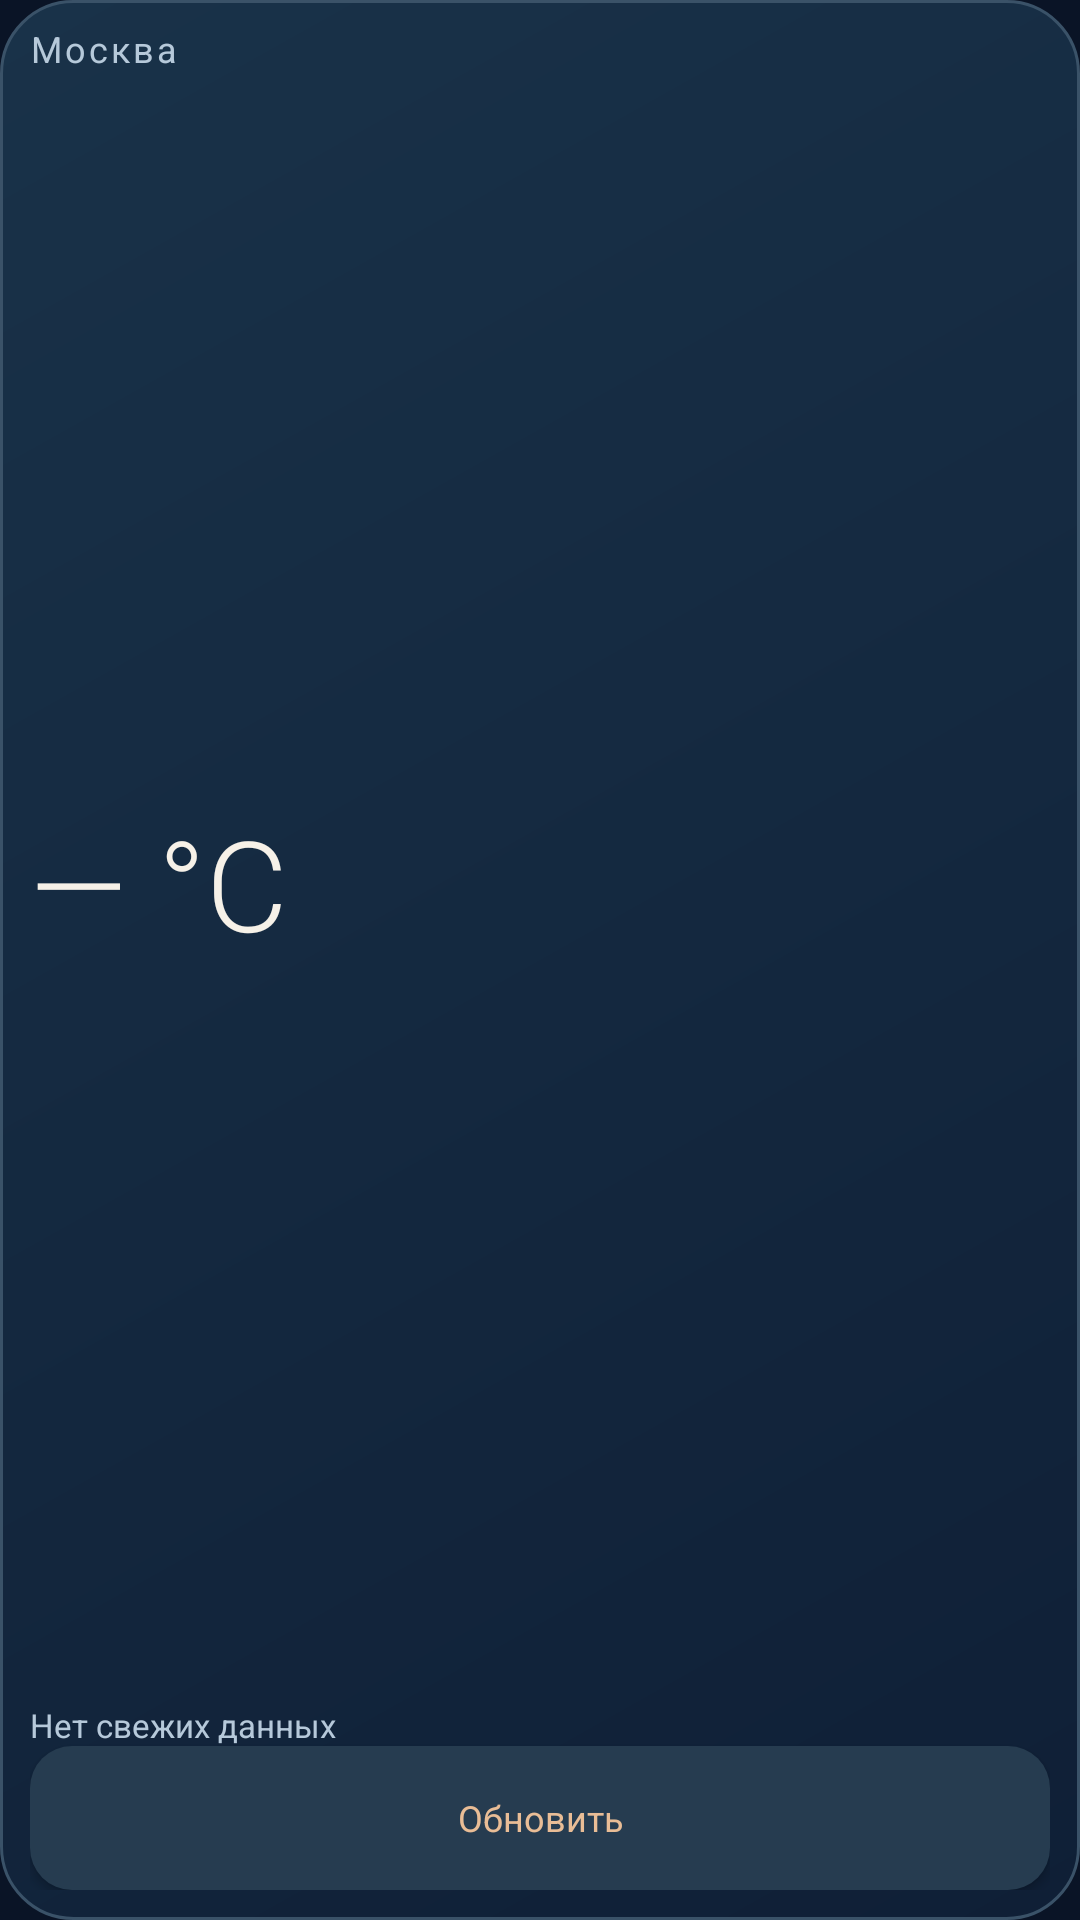

Write the Android layout XML for this screen, with the resource values it uses.
<!-- AndroidManifest.xml: application theme Theme.Unit4 -->
<!-- res/layout/weather_app_widget_small.xml -->
<LinearLayout xmlns:android="http://schemas.android.com/apk/res/android" android:layout_width="match_parent" android:layout_height="match_parent" android:orientation="vertical" android:background="@drawable/widget_background" android:padding="10dp">
    <TextView android:id="@+id/cityText" android:layout_width="match_parent" android:layout_height="wrap_content" android:text="@string/city_moscow" android:textColor="@color/widget_secondary" android:textSize="12sp" android:letterSpacing="0.08" android:includeFontPadding="false" android:maxLines="1"/>
    <TextView android:id="@+id/weatherText" android:layout_width="match_parent" android:layout_height="0dp" android:layout_weight="1" android:gravity="center_vertical" android:fontFamily="sans-serif-light" android:text="@string/temperature_placeholder" android:textColor="@color/widget_text" android:includeFontPadding="false" android:autoSizeTextType="uniform" android:autoSizeMinTextSize="20sp" android:autoSizeMaxTextSize="42sp" android:autoSizeStepGranularity="2sp" android:maxLines="1"/>
    <TextView android:id="@+id/updatedText" android:layout_width="match_parent" android:layout_height="wrap_content" android:text="@string/weather_unavailable" android:textColor="@color/widget_secondary" android:textSize="11sp" android:includeFontPadding="false" android:maxLines="1" android:ellipsize="end"/>
    <Button android:id="@+id/updateWidgetButton" android:layout_width="match_parent" android:layout_height="48dp" android:minHeight="48dp" android:padding="0dp" android:background="@drawable/widget_button" android:text="@string/widget_update" android:textColor="@color/accent" android:textAllCaps="false" android:textSize="12sp"/>
</LinearLayout>
<!-- resources referenced by this layout -->
<resources>
  <color name="accent">#E9BD96</color>
  <color name="widget_secondary">#B6C9DA</color>
  <color name="widget_text">#F6F1E8</color>
  <!-- drawable widget_background (drawable) -->
  <shape xmlns:android="http://schemas.android.com/apk/res/android"><gradient android:angle="315" android:startColor="#193249" android:endColor="#0F1F36"/><corners android:radius="24dp"/><stroke android:width="1dp" android:color="#3A5268"/></shape>
  <!-- drawable widget_button (drawable) -->
  <ripple xmlns:android="http://schemas.android.com/apk/res/android" android:color="#30E9BD96"><item><shape><solid android:color="#263C50"/><corners android:radius="14dp"/></shape></item></ripple>
  <string name="city_moscow">Москва</string>
  <string name="temperature_placeholder">— °C</string>
  <string name="weather_unavailable">Нет свежих данных</string>
  <string name="widget_update">Обновить</string>
  <style name="Theme.Unit4" parent="Base.Theme.Unit4" />
  <style name="Base.Theme.Unit4" parent="Theme.Material3.Dark.NoActionBar">
          <item name="colorPrimary">@color/accent</item>
          <item name="colorOnPrimary">@color/ink</item>
          <item name="colorSecondary">@color/ice</item>
          <item name="colorSurface">@color/surface</item>
          <item name="colorOnSurface">@color/paper</item>
          <item name="android:colorBackground">@color/ink</item>
          <item name="android:windowBackground">@color/ink</item>
          <item name="android:statusBarColor">@android:color/transparent</item>
          <item name="android:navigationBarColor">@color/ink</item>
          <item name="android:windowLightStatusBar">false</item>
          <item name="android:fontFamily">sans-serif</item>
          <item name="android:windowActionModeOverlay">true</item>
      </style>
  <color name="ink">#0A1426</color>
  <color name="ice">#A8DAD7</color>
  <color name="surface">#142238</color>
  <color name="paper">#F6F1E8</color>
</resources>
